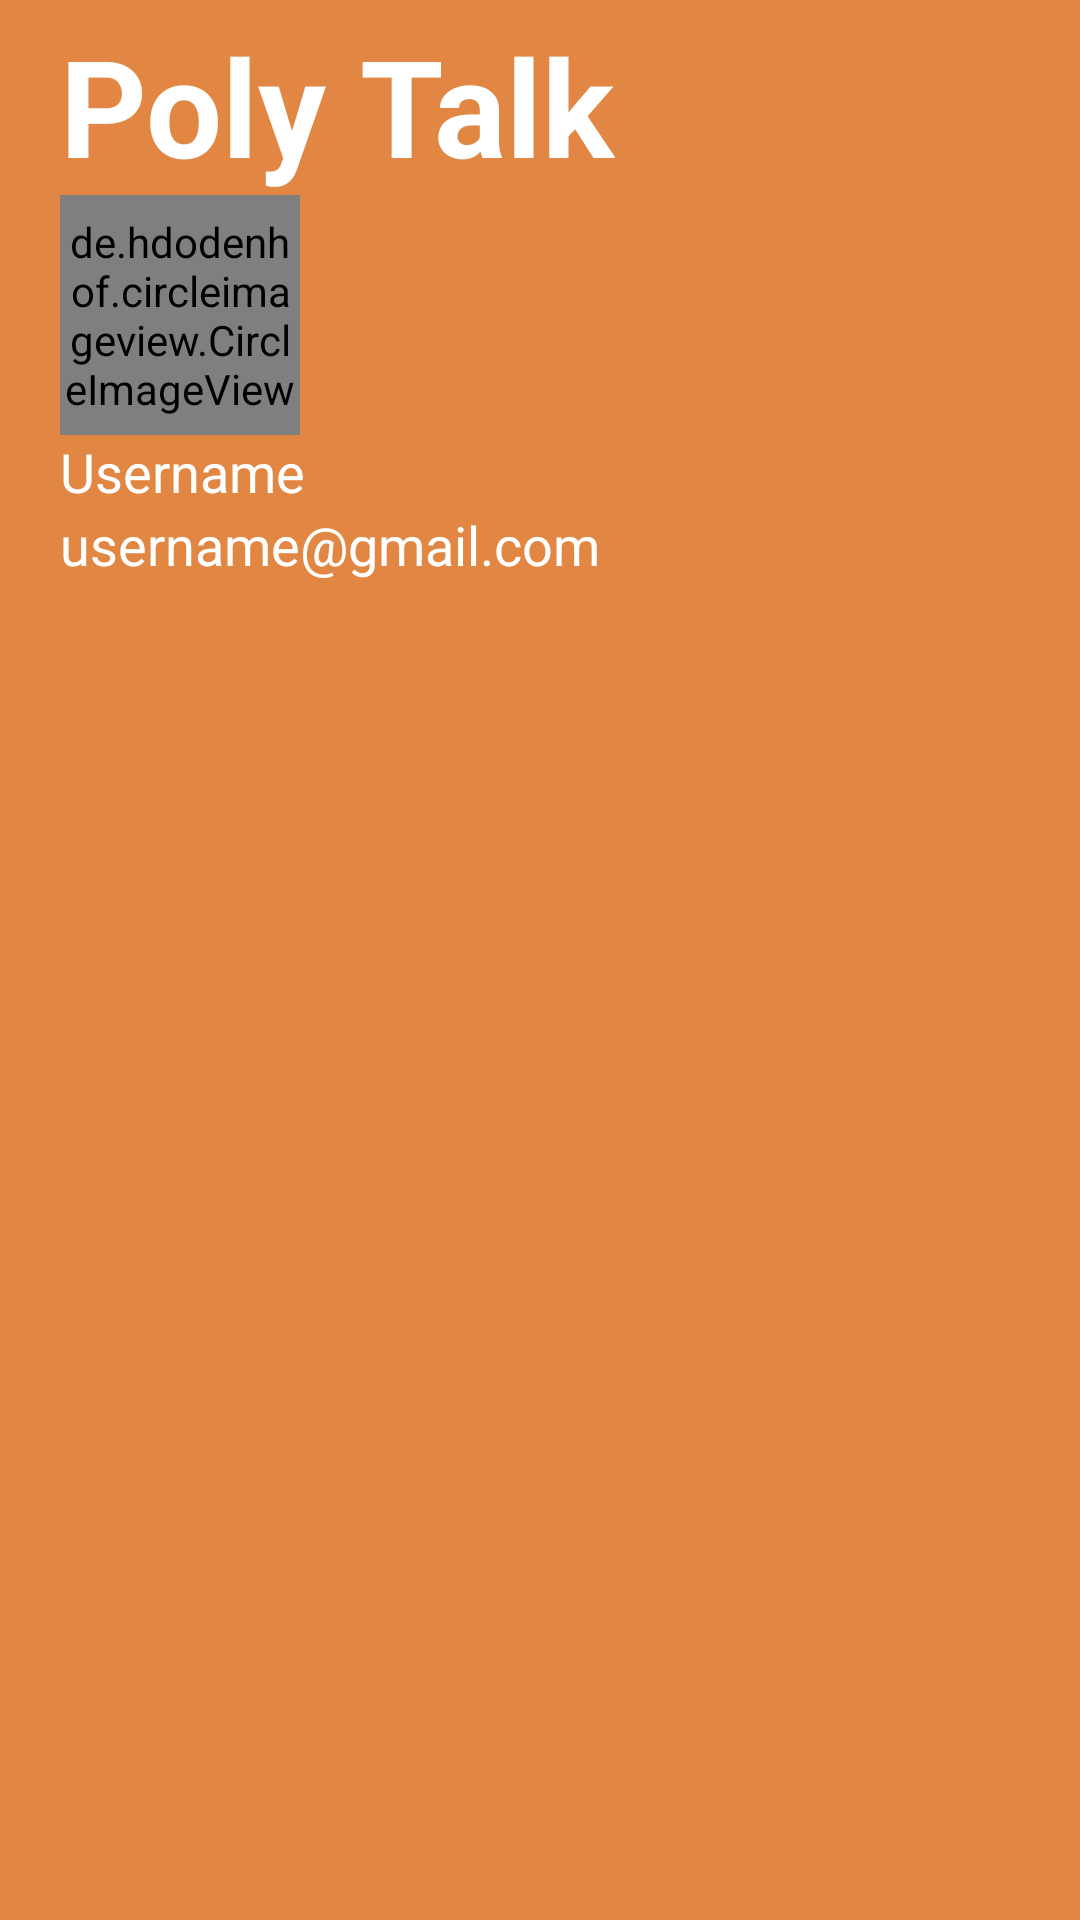

Layout XML and referenced resources for this Android screen:
<!-- AndroidManifest.xml: application theme Theme.Poly -->
<!-- res/layout/nav_header.xml -->
<?xml version="1.0" encoding="utf-8"?>
<LinearLayout xmlns:android="http://schemas.android.com/apk/res/android"
    android:layout_width="match_parent"
    xmlns:app="http://schemas.android.com/apk/res-auto"
    android:orientation="vertical"
    android:paddingRight="20dp"
    android:paddingLeft="20dp"
    android:paddingTop="5dp"
    android:background="#e28743"
    android:layout_height="210dp">
    <TextView
        android:layout_width="wrap_content"
        android:layout_height="wrap_content"
           android:text="Poly Talk"
        android:textSize="45sp"
        android:textStyle="bold"
        android:textColor="#fff"/>
    <de.hdodenhof.circleimageview.CircleImageView
        android:layout_width="80dp"
        android:layout_height="80dp"
        android:src="@drawable/profile_image"
        android:id="@+id/profile_image"
        />
    <TextView
        android:layout_width="wrap_content"
        android:layout_height="wrap_content"
        android:text="Username"
        android:textColor="#fff"
        android:textSize="18dp"
        android:id="@+id/nav_header_username"/>
    <TextView
        android:layout_width="wrap_content"
        android:layout_height="wrap_content"
        android:text="username@gmail.com"
        android:textColor="#fff"
        android:textSize="18dp"
        android:id="@+id/nav_header_email"/>



</LinearLayout>
<!-- resources referenced by this layout -->
<resources>
  <style name="Theme.Poly" parent="Theme.AppCompat.Light.NoActionBar">
          
          <item name="colorPrimary">@color/purple_500</item>
          <item name="colorPrimaryVariant">@color/purple_700</item>
          <item name="colorOnPrimary">@color/white</item>
          
          <item name="colorSecondary">@color/teal_200</item>
          <item name="colorSecondaryVariant">@color/teal_700</item>
          <item name="colorOnSecondary">@color/black</item>
          
          <item name="android:statusBarColor" tools:targetApi="l">?attr/colorPrimaryVariant</item>
          
      </style>
  <!-- not gathered from this repository: default colours our renderer supplied (Android Studio template values) -->
  <color name="purple_500">#FF6200EE</color>
  <color name="purple_700">#FF3700B3</color>
  <color name="teal_200">#FF03DAC5</color>
  <color name="teal_700">#FF018786</color>
  <color name="black">#FF000000</color>
  <color name="white">#FFFFFFFF</color>
</resources>
